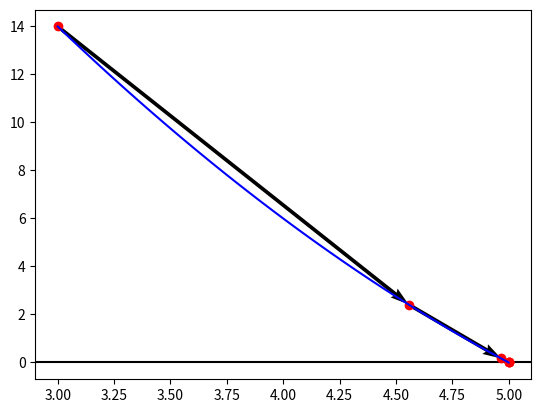

Write Python code to recreate this figure.
import matplotlib.pyplot as plt
import numpy as np

# Inputs
xR = 3 # initial root guess
method = 1 # method for derivative calculation, 0 for using two arbitrary values or 1 for a fractional perturbation of the independent variable

match method:
    case 0:
        xRb = 3.5
    case 1:
        dx = 0.005 

errLim = 10**-5 # solution error limit for stopping execution

maxIterNum = 100 # maximum number of iterations

def f(x):
    y = x**2 - 15*x + 50 # define objective function here
    return y

# Execution of method
fR = f(xR)
xRHist = [xR]
fRHist = [fR]
if method == 0:
    fRb = f(xRb)
solFound = False
for iterIdx in range(maxIterNum):
    match method:
        case 0:
            dfR = (fRHist[-1]-fRb)/(xRHist[-1] - xRb)
        case 1:
            dfR = (f(xRHist[-1] + dx) - fRHist[-1])/dx
    xR = xRHist[-1] - fRHist[-1]/dfR
    fR = f(xR)
    xRb = xRHist[-1]
    fRb = fRHist[-1]
    xRHist.append(xR)
    fRHist.append(fR)
    if xR != 0:
        err = abs((xRHist[-1] - xRHist[-2])/xRHist[-1])
    if err < errLim:
        solFound = True
        break

if solFound:
    print("\nSolution was found as " + str(xR) + " with error " + str(err) + " after " + str(iterIdx + 1) + " iterations.")
    print("f(" + str(xR) + ") = " + str(f(xR)))
    print("\n")
else:
    print("\nSolution could not be found after specified number of iterations.\n")

# PLot iterations
xRHist = np.array(xRHist)
fRHist = np.array(fRHist)
xSample = np.linspace(xRHist[0], xRHist[-1], 100)
fSample = f(xSample)

plt.axhline(y=0, color='k')
plt.plot(xRHist, fRHist, "ro")
plt.plot(xSample, fSample, "b")
plt.quiver(xRHist[0:-2], fRHist[0:-2], np.subtract(xRHist[1:-1], xRHist[0:-2]), np.subtract(fRHist[1:-1], fRHist[0:-2]), angles='xy', scale_units='xy', scale=1)
plt.show()